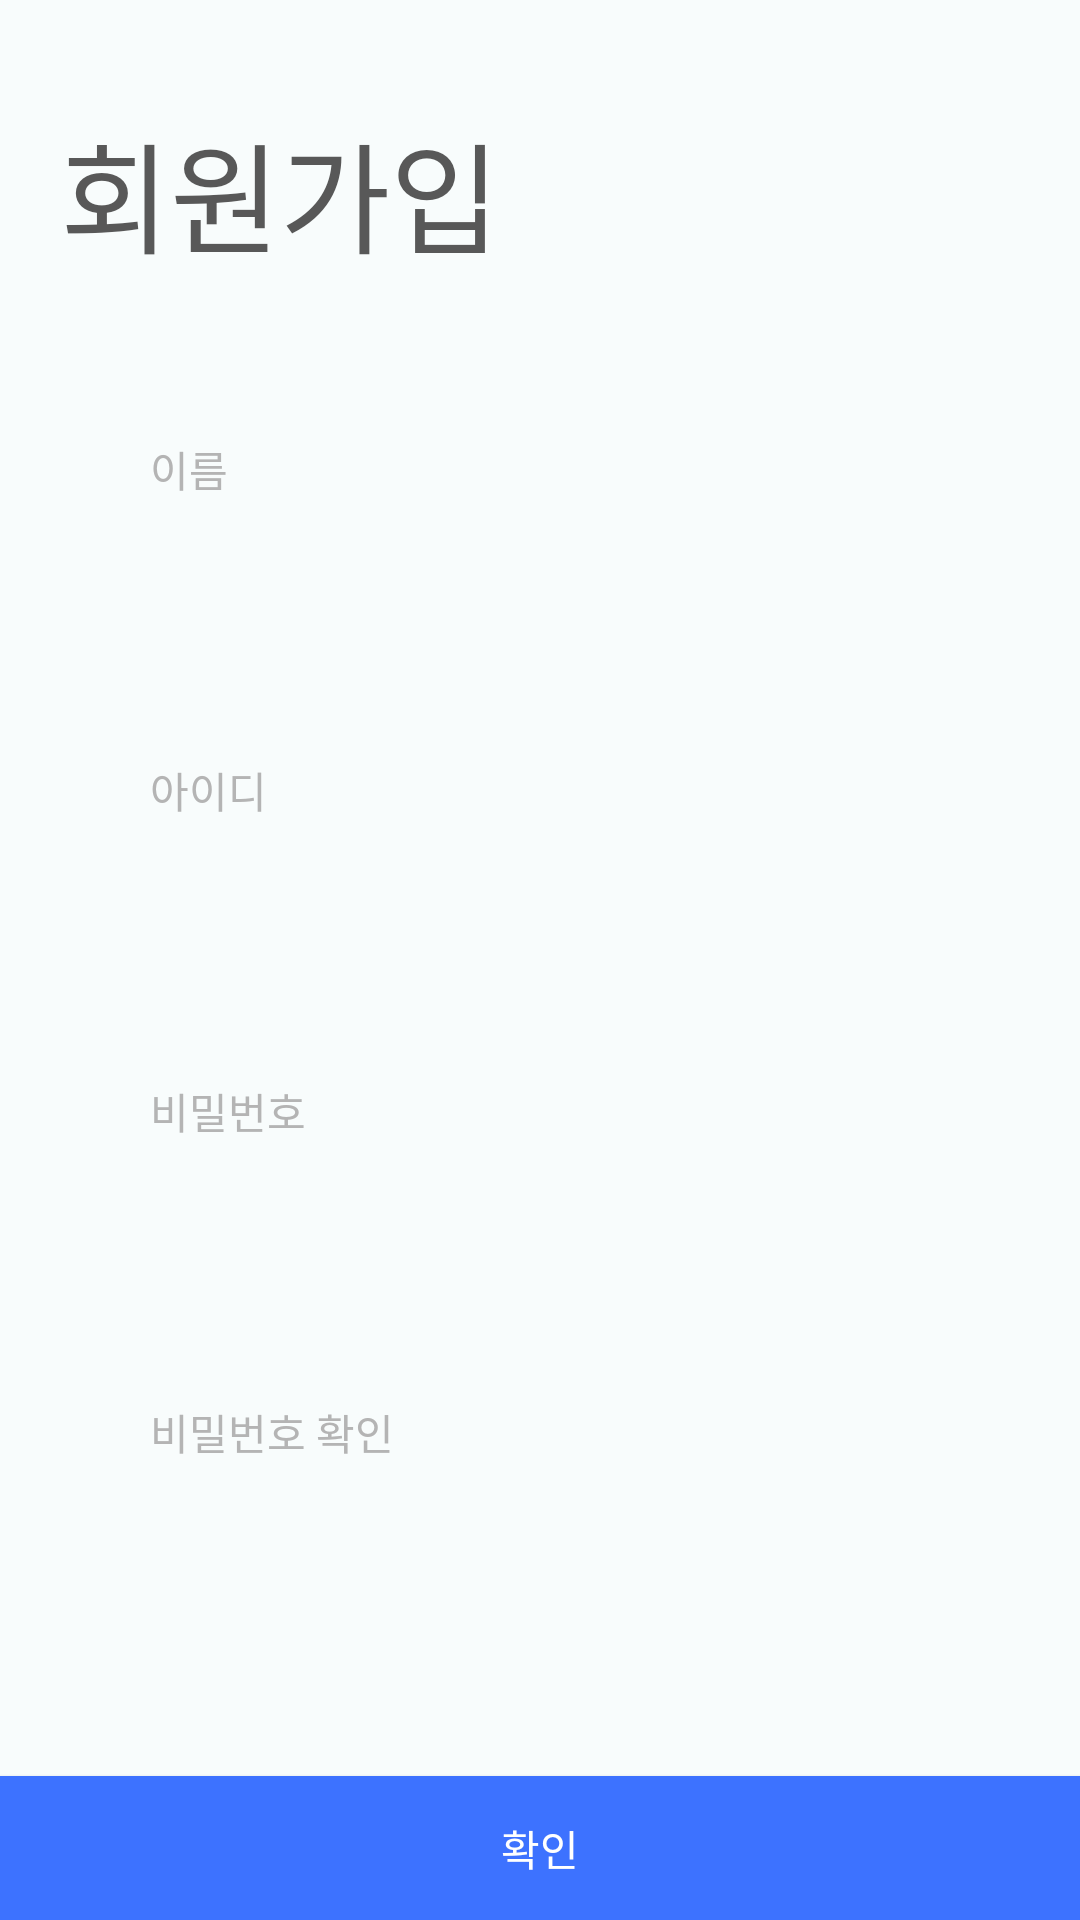

Android layout source for this screen:
<!-- AndroidManifest.xml: application theme Theme.TestOn0412 -->
<!-- res/layout/fragment_first_register.xml -->
<?xml version="1.0" encoding="utf-8"?>
<androidx.constraintlayout.widget.ConstraintLayout xmlns:android="http://schemas.android.com/apk/res/android"
    xmlns:app="http://schemas.android.com/apk/res-auto"
    xmlns:tools="http://schemas.android.com/tools"
    android:layout_width="match_parent"
    android:layout_height="match_parent"
    android:background="#F8FCFC"
    tools:context=".Intro.Register.screens.FirstRegisterFragment">

    <android.widget.Button
        android:id="@+id/btn_firstScreen_next"
        android:layout_width="0dp"
        android:layout_height="wrap_content"
        android:background="#3D72FF"
        android:text="확인"
        android:textColor="#FFFFFF"
        app:layout_constraintBottom_toBottomOf="parent"
        app:layout_constraintEnd_toEndOf="parent"
        app:layout_constraintStart_toStartOf="parent" />

    <TextView
        android:id="@+id/tv_firstScreen_title"
        android:layout_width="wrap_content"
        android:layout_height="wrap_content"
        android:layout_marginLeft="20dp"
        android:layout_marginTop="35dp"
        android:text="회원가입"
        android:textColor="#585858"
        android:textSize="40dp"
        app:layout_constraintStart_toStartOf="parent"
        app:layout_constraintTop_toTopOf="parent" />

    <EditText
        android:id="@+id/et_firstScreen_name"
        android:layout_width="300dp"
        android:layout_height="75dp"
        android:layout_marginStart="30dp"
        android:layout_marginEnd="30dp"
        android:background="@drawable/register_edit_text_background"
        android:ems="17"
        android:gravity="start|bottom"
        android:inputType="text"
        android:paddingLeft="17dp"
        android:paddingRight="17dp"
        android:paddingBottom="15dp"
        app:layout_constraintBottom_toTopOf="@+id/btn_firstScreen_next"
        app:layout_constraintEnd_toEndOf="parent"
        app:layout_constraintStart_toStartOf="parent"
        app:layout_constraintTop_toBottomOf="@+id/tv_firstScreen_title"
        app:layout_constraintVertical_bias="0.110000014" />

    <EditText
        android:id="@+id/et_firstScreen_id"
        android:layout_width="300dp"
        android:layout_height="75dp"
        android:layout_marginStart="30dp"
        android:layout_marginTop="32dp"
        android:layout_marginEnd="30dp"
        android:background="@drawable/register_edit_text_background"
        android:ems="17"
        android:gravity="start|bottom"
        android:inputType="text"
        android:paddingLeft="17dp"
        android:paddingRight="17dp"
        android:paddingBottom="15dp"
        app:layout_constraintEnd_toEndOf="parent"
        app:layout_constraintHorizontal_bias="0.49"
        app:layout_constraintStart_toStartOf="parent"
        app:layout_constraintTop_toBottomOf="@+id/et_firstScreen_name" />

    <EditText
        android:id="@+id/et_firstScreen_password"
        android:layout_width="300dp"
        android:layout_height="75dp"
        android:layout_marginStart="30dp"
        android:layout_marginTop="32dp"
        android:layout_marginEnd="30dp"
        android:background="@drawable/register_edit_text_background"
        android:ems="17"
        android:gravity="start|bottom"
        android:inputType="text"
        android:paddingLeft="17dp"
        android:paddingRight="17dp"
        android:paddingBottom="15dp"
        app:layout_constraintEnd_toEndOf="parent"
        app:layout_constraintHorizontal_bias="0.509"
        app:layout_constraintStart_toStartOf="parent"
        app:layout_constraintTop_toBottomOf="@+id/et_firstScreen_id" />

    <EditText
        android:id="@+id/et_firstScreen_passwordCheck"
        android:layout_width="300dp"
        android:layout_height="75dp"
        android:layout_marginStart="30dp"
        android:layout_marginTop="32dp"
        android:layout_marginEnd="30dp"
        android:background="@drawable/register_edit_text_background"
        android:ems="17"
        android:gravity="start|bottom"
        android:inputType="text"
        android:paddingLeft="17dp"
        android:paddingRight="17dp"
        android:paddingBottom="15dp"
        app:layout_constraintEnd_toEndOf="parent"
        app:layout_constraintHorizontal_bias="0.49"
        app:layout_constraintStart_toStartOf="parent"
        app:layout_constraintTop_toBottomOf="@+id/et_firstScreen_password" />

    <TextView
        android:id="@+id/tv_firstRegister_name"
        android:layout_width="wrap_content"
        android:layout_height="wrap_content"
        android:layout_marginStart="20dp"
        android:layout_marginTop="6dp"
        android:text="이름"
        android:textColor="#B4B4B4"
        app:layout_constraintStart_toStartOf="@+id/et_firstScreen_name"
        app:layout_constraintTop_toTopOf="@+id/et_firstScreen_name" />

    <TextView
        android:id="@+id/tv_firstRegister_id"
        android:layout_width="wrap_content"
        android:layout_height="wrap_content"
        android:layout_marginStart="20dp"
        android:layout_marginTop="6dp"
        android:text="아이디"
        android:textColor="#B4B4B4"
        app:layout_constraintStart_toStartOf="@+id/et_firstScreen_id"
        app:layout_constraintTop_toTopOf="@+id/et_firstScreen_id" />

    <TextView
        android:id="@+id/tv_firstRegister_password"
        android:layout_width="wrap_content"
        android:layout_height="wrap_content"
        android:layout_marginStart="20dp"
        android:layout_marginTop="6dp"
        android:text="비밀번호"
        android:textColor="#B4B4B4"
        app:layout_constraintStart_toStartOf="@+id/et_firstScreen_password"
        app:layout_constraintTop_toTopOf="@+id/et_firstScreen_password" />

    <TextView
        android:id="@+id/tv_firstRegister_passwordCheck"
        android:layout_width="wrap_content"
        android:layout_height="wrap_content"
        android:layout_marginStart="20dp"
        android:layout_marginTop="6dp"
        android:text="비밀번호 확인"
        android:textColor="#B4B4B4"
        app:layout_constraintStart_toStartOf="@+id/et_firstScreen_passwordCheck"
        app:layout_constraintTop_toTopOf="@+id/et_firstScreen_passwordCheck" />

</androidx.constraintlayout.widget.ConstraintLayout>
<!-- resources referenced by this layout -->
<resources>
  <style name="Theme.TestOn0412" parent="Base.Theme.TestOn0412" />
  <style name="Base.Theme.TestOn0412" parent="Theme.Material3.DayNight.NoActionBar">
          
          
      </style>
</resources>
